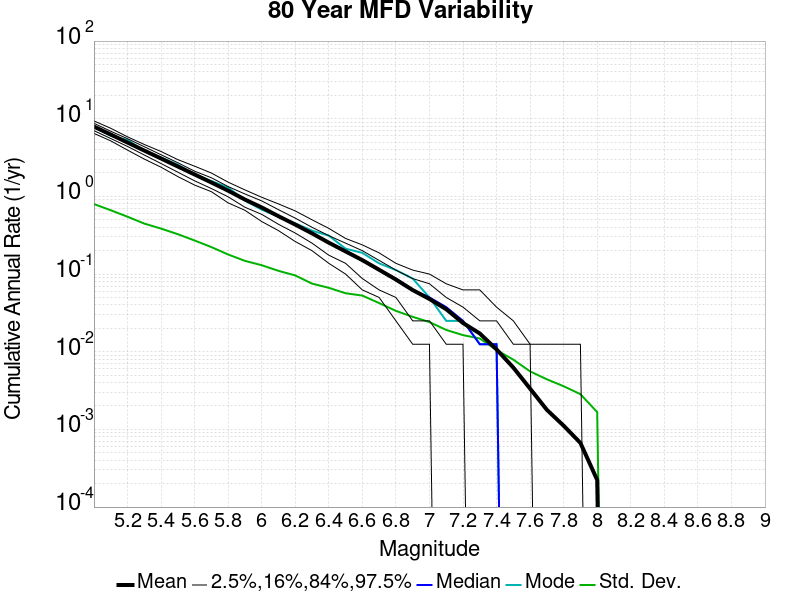

The data file committed next to this chart (first rows):
Magnitude, Mean, Median, Mode, Std. Dev., 2.5 %-ile, 16 %-ile, 84 %-ile, 97.5 %-ile
5.0, 7.925, 7.862, 7.825, 0.7964, 6.475, 7.025, 8.738, 9.375
5.1, 6.265, 6.2, 6.025, 0.6634, 5.188, 5.562, 6.9, 7.537
5.2, 4.941, 4.9, 5.338, 0.5474, 3.95, 4.4, 5.537, 5.85
5.3, 3.891, 3.888, 3.85, 0.4468, 3.025, 3.413, 4.362, 4.662
5.4, 3.076, 3.112, 3.175, 0.3851, 2.375, 2.65, 3.438, 3.788
5.5, 2.426, 2.475, 2.562, 0.3262, 1.8, 2.05, 2.712, 2.975
5.6, 1.916, 1.938, 1.925, 0.2705, 1.4, 1.587, 2.112, 2.45
5.7, 1.511, 1.525, 1.575, 0.2225, 1.15, 1.262, 1.738, 2.0
5.8, 1.185, 1.188, 1.3, 0.1786, 0.825, 0.9875, 1.337, 1.525
5.9, 0.9109, 0.9, 0.8875, 0.1479, 0.6625, 0.725, 1.075, 1.212
6.0, 0.7212, 0.7125, 0.675, 0.13, 0.475, 0.5875, 0.875, 0.975
6.1, 0.556, 0.55, 0.55, 0.11, 0.3625, 0.4375, 0.675, 0.8
6.2, 0.4337, 0.4375, 0.45, 0.09597, 0.2625, 0.3375, 0.525, 0.65
6.3, 0.3342, 0.3375, 0.3625, 0.07536, 0.2, 0.25, 0.4, 0.5
6.4, 0.2536, 0.25, 0.3125, 0.06652, 0.1375, 0.175, 0.3125, 0.3875
6.5, 0.1958, 0.2, 0.2125, 0.05662, 0.1, 0.1375, 0.25, 0.2875
6.6, 0.1511, 0.15, 0.1875, 0.05283, 0.0625, 0.0875, 0.2, 0.2375
6.7, 0.1136, 0.1125, 0.1375, 0.04232, 0.05, 0.0625, 0.15, 0.1875
6.8, 0.08504, 0.0875, 0.1125, 0.03358, 0.025, 0.05, 0.1125, 0.1375
6.9, 0.06228, 0.0625, 0.0875, 0.02815, 0.0125, 0.025, 0.0875, 0.1125
7.0, 0.04777, 0.05, 0.05, 0.02409, 0.0125, 0.025, 0.075, 0.1
7.1, 0.03527, 0.0375, 0.025, 0.01909, 0.0, 0.0125, 0.05, 0.075
7.2, 0.02344, 0.025, 0.025, 0.01635, 0.0, 0.0125, 0.0375, 0.0625
7.3, 0.01719, 0.0125, 0.0125, 0.0148, 0.0, 0.0, 0.025, 0.0625
7.4, 0.01071, 0.0125, 0.0125, 0.01051, 0.0, 0.0, 0.025, 0.0375
7.5, 0.00625, 0.0, 0.0, 0.007906, 0.0, 0.0, 0.0125, 0.025
7.6, 0.003348, 0.0, 0.0, 0.005586, 0.0, 0.0, 0.0125, 0.0125
7.7, 0.001786, 0.0, 0.0, 0.004414, 0.0, 0.0, 0.0, 0.0125
7.8, 0.001116, 0.0, 0.0, 0.003597, 0.0, 0.0, 0.0, 0.0125
7.9, 6.696429E-4, 0.0, 0.0, 0.00284, 0.0, 0.0, 0.0, 0.0125
8.0, 2.2321429E-4, 0.0, 0.0, 0.00167, 0.0, 0.0, 0.0, 0.0
8.1, 0.0, 0.0, 0.0, 0.0, 0.0, 0.0, 0.0, 0.0
8.2, 0.0, 0.0, 0.0, 0.0, 0.0, 0.0, 0.0, 0.0
8.3, 0.0, 0.0, 0.0, 0.0, 0.0, 0.0, 0.0, 0.0
8.4, 0.0, 0.0, 0.0, 0.0, 0.0, 0.0, 0.0, 0.0
8.5, 0.0, 0.0, 0.0, 0.0, 0.0, 0.0, 0.0, 0.0
8.6, 0.0, 0.0, 0.0, 0.0, 0.0, 0.0, 0.0, 0.0
8.7, 0.0, 0.0, 0.0, 0.0, 0.0, 0.0, 0.0, 0.0
8.8, 0.0, 0.0, 0.0, 0.0, 0.0, 0.0, 0.0, 0.0
8.9, 0.0, 0.0, 0.0, 0.0, 0.0, 0.0, 0.0, 0.0
9.0, 0.0, 0.0, 0.0, 0.0, 0.0, 0.0, 0.0, 0.0
